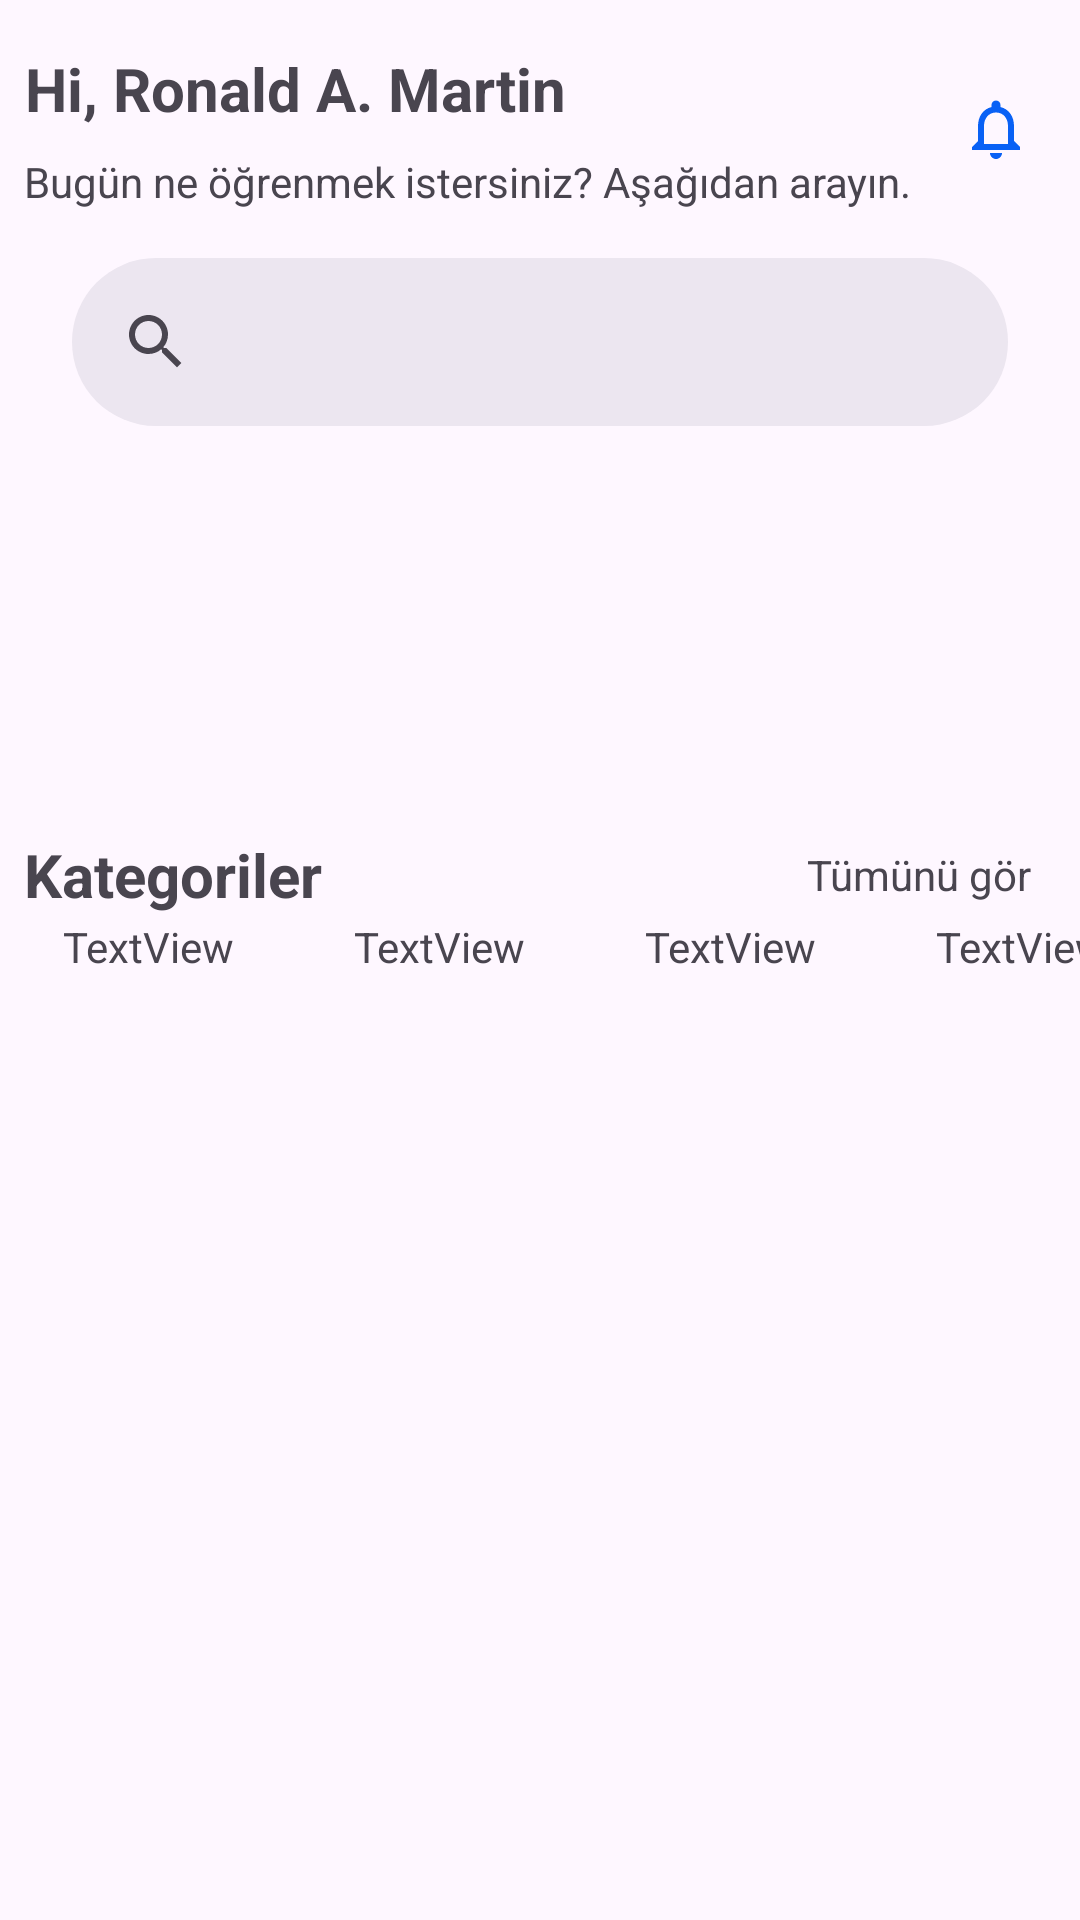

This screen was rendered from an Android layout file. Write that file and the resources it references.
<!-- AndroidManifest.xml: application theme Theme.LearnConnect -->
<!-- res/layout/deneme.xml -->
<?xml version="1.0" encoding="utf-8"?>
<layout xmlns:android="http://schemas.android.com/apk/res/android"
    xmlns:app="http://schemas.android.com/apk/res-auto"
    xmlns:tools="http://schemas.android.com/tools">


    <androidx.constraintlayout.widget.ConstraintLayout
        android:layout_width="match_parent"
        android:layout_height="match_parent"
        tools:context=".fragment.MainPageFragment">


        <TextView
            android:id="@+id/home_hi_txt"
            android:layout_width="wrap_content"
            android:layout_height="wrap_content"
            android:layout_marginStart="8dp"
            android:layout_marginTop="16dp"
            android:text="Hi, Ronald A. Martin"
            android:textAlignment="center"
            android:textSize="20dp"
            android:textStyle="bold"
            app:layout_constraintStart_toStartOf="parent"
            app:layout_constraintTop_toTopOf="parent" />

        <ImageView
            android:id="@+id/imageView"
            android:layout_width="wrap_content"
            android:layout_height="wrap_content"
            android:layout_marginEnd="16dp"

            app:layout_constraintBottom_toBottomOf="@+id/home_sub_title"
            app:layout_constraintEnd_toEndOf="parent"
            app:layout_constraintHorizontal_bias="1.0"
            app:layout_constraintStart_toEndOf="@+id/home_hi_txt"
            app:layout_constraintTop_toTopOf="@+id/home_hi_txt"
            app:srcCompat="@drawable/baseline_notifications_none_24" />

        <TextView
            android:id="@+id/home_sub_title"
            android:layout_width="wrap_content"
            android:layout_height="wrap_content"
            android:layout_marginTop="8dp"
            android:text="Bugün ne öğrenmek istersiniz? Aşağıdan arayın."
            app:layout_constraintEnd_toEndOf="@+id/home_hi_txt"
            app:layout_constraintHorizontal_bias="0.0"
            app:layout_constraintStart_toStartOf="@+id/home_hi_txt"
            app:layout_constraintTop_toBottomOf="@+id/home_hi_txt" />


        <androidx.coordinatorlayout.widget.CoordinatorLayout
            android:id="@+id/coordinatorLayout"
            android:layout_width="0dp"
            android:layout_height="0dp"
            android:layout_marginStart="8dp"
            android:layout_marginEnd="8dp"
            app:layout_constraintEnd_toEndOf="parent"
            app:layout_constraintHeight_percent="0.3"
            app:layout_constraintStart_toStartOf="parent"
            app:layout_constraintTop_toBottomOf="@+id/home_sub_title"> 

            
            <androidx.core.widget.NestedScrollView
                android:layout_width="match_parent"
                android:layout_height="0dp"
                app:layout_behavior="@string/searchbar_scrolling_view_behavior">

                
            </androidx.core.widget.NestedScrollView>

            <com.google.android.material.appbar.AppBarLayout
                android:layout_width="match_parent"
                android:layout_height="wrap_content">

                <com.google.android.material.search.SearchBar
                    android:id="@+id/search_bar"
                    android:layout_width="match_parent"
                    android:layout_height="wrap_content" />
            </com.google.android.material.appbar.AppBarLayout>

            <com.google.android.material.search.SearchView
                android:layout_width="match_parent"
                android:layout_height="0dp"
                app:layout_anchor="@id/search_bar">

                
            </com.google.android.material.search.SearchView>
        </androidx.coordinatorlayout.widget.CoordinatorLayout>

        <TextView
            android:id="@+id/home_category_txt"
            android:layout_width="wrap_content"
            android:layout_height="wrap_content"
            android:layout_marginStart="8dp"
            android:layout_marginTop="16dp"
            android:text="Kategoriler"
            android:textSize="20dp"
            android:textStyle="bold"
            app:layout_constraintStart_toStartOf="parent"
            app:layout_constraintTop_toBottomOf="@+id/coordinatorLayout" />

        <TextView
            android:id="@+id/home_see_allCate_txt"
            android:layout_width="wrap_content"
            android:layout_height="wrap_content"
            android:layout_marginEnd="16dp"
            android:text="Tümünü gör"
            app:layout_constraintBottom_toBottomOf="@+id/home_category_txt"
            app:layout_constraintEnd_toEndOf="parent"
            app:layout_constraintTop_toTopOf="@+id/home_category_txt" />


        <HorizontalScrollView
            android:id="@+id/horizontalScrollView"
            android:layout_width="wrap_content"
            android:layout_height="wrap_content"
            android:scrollbars="none"
            app:layout_constraintEnd_toEndOf="parent"
            app:layout_constraintStart_toStartOf="parent"

            app:layout_constraintTop_toBottomOf="@+id/home_category_txt">

            <LinearLayout
                android:layout_width="wrap_content"
                android:layout_height="wrap_content"
                android:layout_marginStart="1dp"
                android:layout_marginTop="1dp"
                android:layout_marginEnd="1dp"
                android:layout_marginBottom="1dp"
                android:orientation="horizontal">


                <TextView
                    android:id="@+id/home_category1_txt"
                    android:layout_width="wrap_content"
                    android:layout_height="wrap_content"
                    android:layout_weight="3"
                    android:paddingStart="20dp"
                    android:paddingEnd="20dp"
                    android:text="TextView" />

                <TextView
                    android:id="@+id/home_category2_txt"
                    android:layout_width="wrap_content"
                    android:layout_height="wrap_content"
                    android:layout_weight="2"
                    android:paddingStart="20dp"
                    android:paddingEnd="20dp"
                    android:text="TextView" />

                <TextView
                    android:id="@+id/home_category3_txt"
                    android:layout_width="wrap_content"
                    android:layout_height="wrap_content"
                    android:layout_weight="2"
                    android:paddingStart="20dp"
                    android:paddingEnd="20dp"
                    android:text="TextView" />

                <TextView
                    android:id="@+id/home_category4_txt"
                    android:layout_width="wrap_content"
                    android:layout_height="wrap_content"
                    android:layout_weight="2"
                    android:paddingStart="20dp"
                    android:paddingEnd="20dp"
                    android:text="TextView" />

                <TextView
                    android:id="@+id/home_category5_txt"
                    android:layout_width="wrap_content"
                    android:layout_height="wrap_content"
                    android:layout_weight="2"
                    android:paddingStart="20dp"
                    android:paddingEnd="20dp"
                    android:text="TextView" />
            </LinearLayout>

        </HorizontalScrollView>

        <androidx.recyclerview.widget.RecyclerView
            android:layout_width="wrap_content"
            android:layout_height="wrap_content"
            app:layout_constraintEnd_toEndOf="parent"
            app:layout_constraintStart_toStartOf="parent"
            app:layout_constraintTop_toBottomOf="@+id/horizontalScrollView" />


    </androidx.constraintlayout.widget.ConstraintLayout>


</layout>
<!-- resources referenced by this layout -->
<resources>
  <!-- drawable baseline_notifications_none_24 (drawable) -->
  <vector android:height="24dp" android:tint="@color/primaryColor"
      android:viewportHeight="24" android:viewportWidth="24"
      android:width="24dp" xmlns:android="http://schemas.android.com/apk/res/android">
      <path android:fillColor="@color/primaryColor" android:pathData="M12,22c1.1,0 2,-0.9 2,-2h-4c0,1.1 0.9,2 2,2zM18,16v-5c0,-3.07 -1.63,-5.64 -4.5,-6.32L13.5,4c0,-0.83 -0.67,-1.5 -1.5,-1.5s-1.5,0.67 -1.5,1.5v0.68C7.64,5.36 6,7.92 6,11v5l-2,2v1h16v-1l-2,-2zM16,17L8,17v-6c0,-2.48 1.51,-4.5 4,-4.5s4,2.02 4,4.5v6z"/>
  </vector>
  <style name="Theme.LearnConnect" parent="Base.Theme.LearnConnect" />
  <color name="primaryColor">#0961F5</color>
  <style name="Base.Theme.LearnConnect" parent="Theme.Material3.Light.NoActionBar">
          
          
      </style>
</resources>
